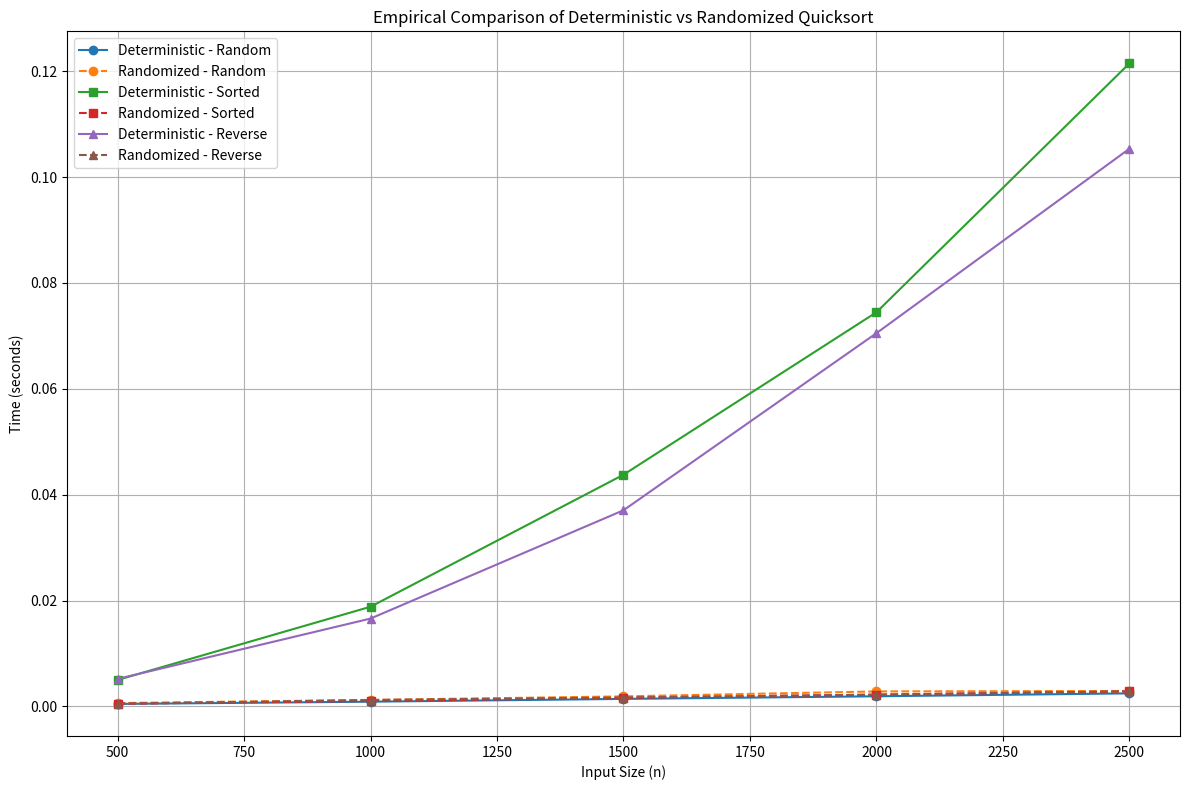

Python code for this plot:
#Emperical Analysis

import random
import time
import matplotlib.pyplot as plt
import sys
sys.setrecursionlimit(10**6)


# Deterministic Quicksort (last element as pivot)
def quicksort(arr):
    if len(arr) <= 1:
        return arr
    pivot = arr[-1]
    left = [x for x in arr[:-1] if x <= pivot]
    right = [x for x in arr[:-1] if x > pivot]
    return quicksort(left) + [pivot] + quicksort(right)

# Randomized Quicksort (random pivot)
def randomized_quicksort(arr):
    if len(arr) <= 1:
        return arr
    pivot_index = random.randint(0, len(arr) - 1)
    pivot = arr[pivot_index]
    rest = arr[:pivot_index] + arr[pivot_index+1:]
    left = [x for x in rest if x <= pivot]
    right = [x for x in rest if x > pivot]
    return randomized_quicksort(left) + [pivot] + randomized_quicksort(right)

# Timing function
def time_sort(func, arr):
    start = time.time()
    func(arr.copy())  
    return time.time() - start

# Test input sizes
sizes = [500, 1000, 1500, 2000, 2500]

# Storing results
results = {
    "random": {"det": [], "rand": []},
    "sorted": {"det": [], "rand": []},
    "reverse": {"det": [], "rand": []}
}

for size in sizes:
    random_input = random.sample(range(size * 10), size)
    sorted_input = sorted(random_input)
    reverse_input = sorted_input[::-1]

    # Time deterministic quicksort
    results["random"]["det"].append(time_sort(quicksort, random_input))
    results["sorted"]["det"].append(time_sort(quicksort, sorted_input))
    results["reverse"]["det"].append(time_sort(quicksort, reverse_input))

    # Time randomized quicksort
    results["random"]["rand"].append(time_sort(randomized_quicksort, random_input))
    results["sorted"]["rand"].append(time_sort(randomized_quicksort, sorted_input))
    results["reverse"]["rand"].append(time_sort(randomized_quicksort, reverse_input))

# --- Plotting ---
plt.figure(figsize=(12, 8))

# Random input
plt.plot(sizes, results["random"]["det"], marker='o', label='Deterministic - Random')
plt.plot(sizes, results["random"]["rand"], marker='o', linestyle='--', label='Randomized - Random')

# Sorted input
plt.plot(sizes, results["sorted"]["det"], marker='s', label='Deterministic - Sorted')
plt.plot(sizes, results["sorted"]["rand"], marker='s', linestyle='--', label='Randomized - Sorted')

# Reverse input
plt.plot(sizes, results["reverse"]["det"], marker='^', label='Deterministic - Reverse')
plt.plot(sizes, results["reverse"]["rand"], marker='^', linestyle='--', label='Randomized - Reverse')

plt.title('Empirical Comparison of Deterministic vs Randomized Quicksort')
plt.xlabel('Input Size (n)')
plt.ylabel('Time (seconds)')
plt.grid(True)
plt.legend()
plt.tight_layout()
plt.show()
